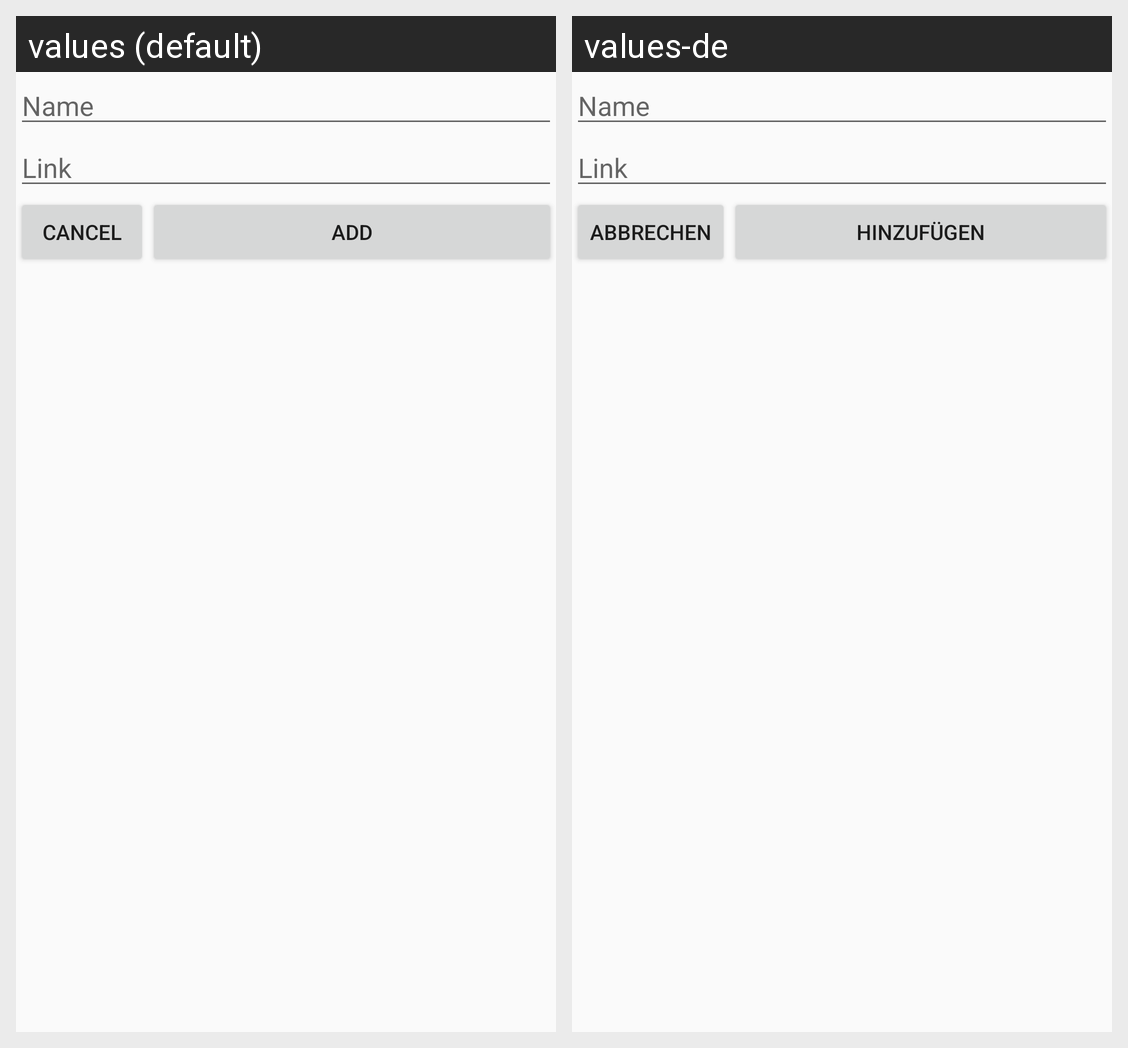

For this localized Android screen grid, give each drawn string resource with its value in every locale shown.
Android screen res/layout/dialog_addlink.xml rendered under 2 locales, left to right: values (default), values-de. Device: Nexus 5 (rendered at 1080×1920; each locale shown at half size, 540×960, under a caption strip naming it); theme AppTheme.
Strings drawn on this screen, with the default value and each locale's value (text and hints the layout hard-codes, and strings that could not be matched under every locale, appear in the picture but are not listed):

name
  values: Name
  values-de: Name

link
  values: Link
  values-de: Link

cancel
  values: Cancel
  values-de: Abbrechen

add
  values: Add
  values-de: Hinzufügen
